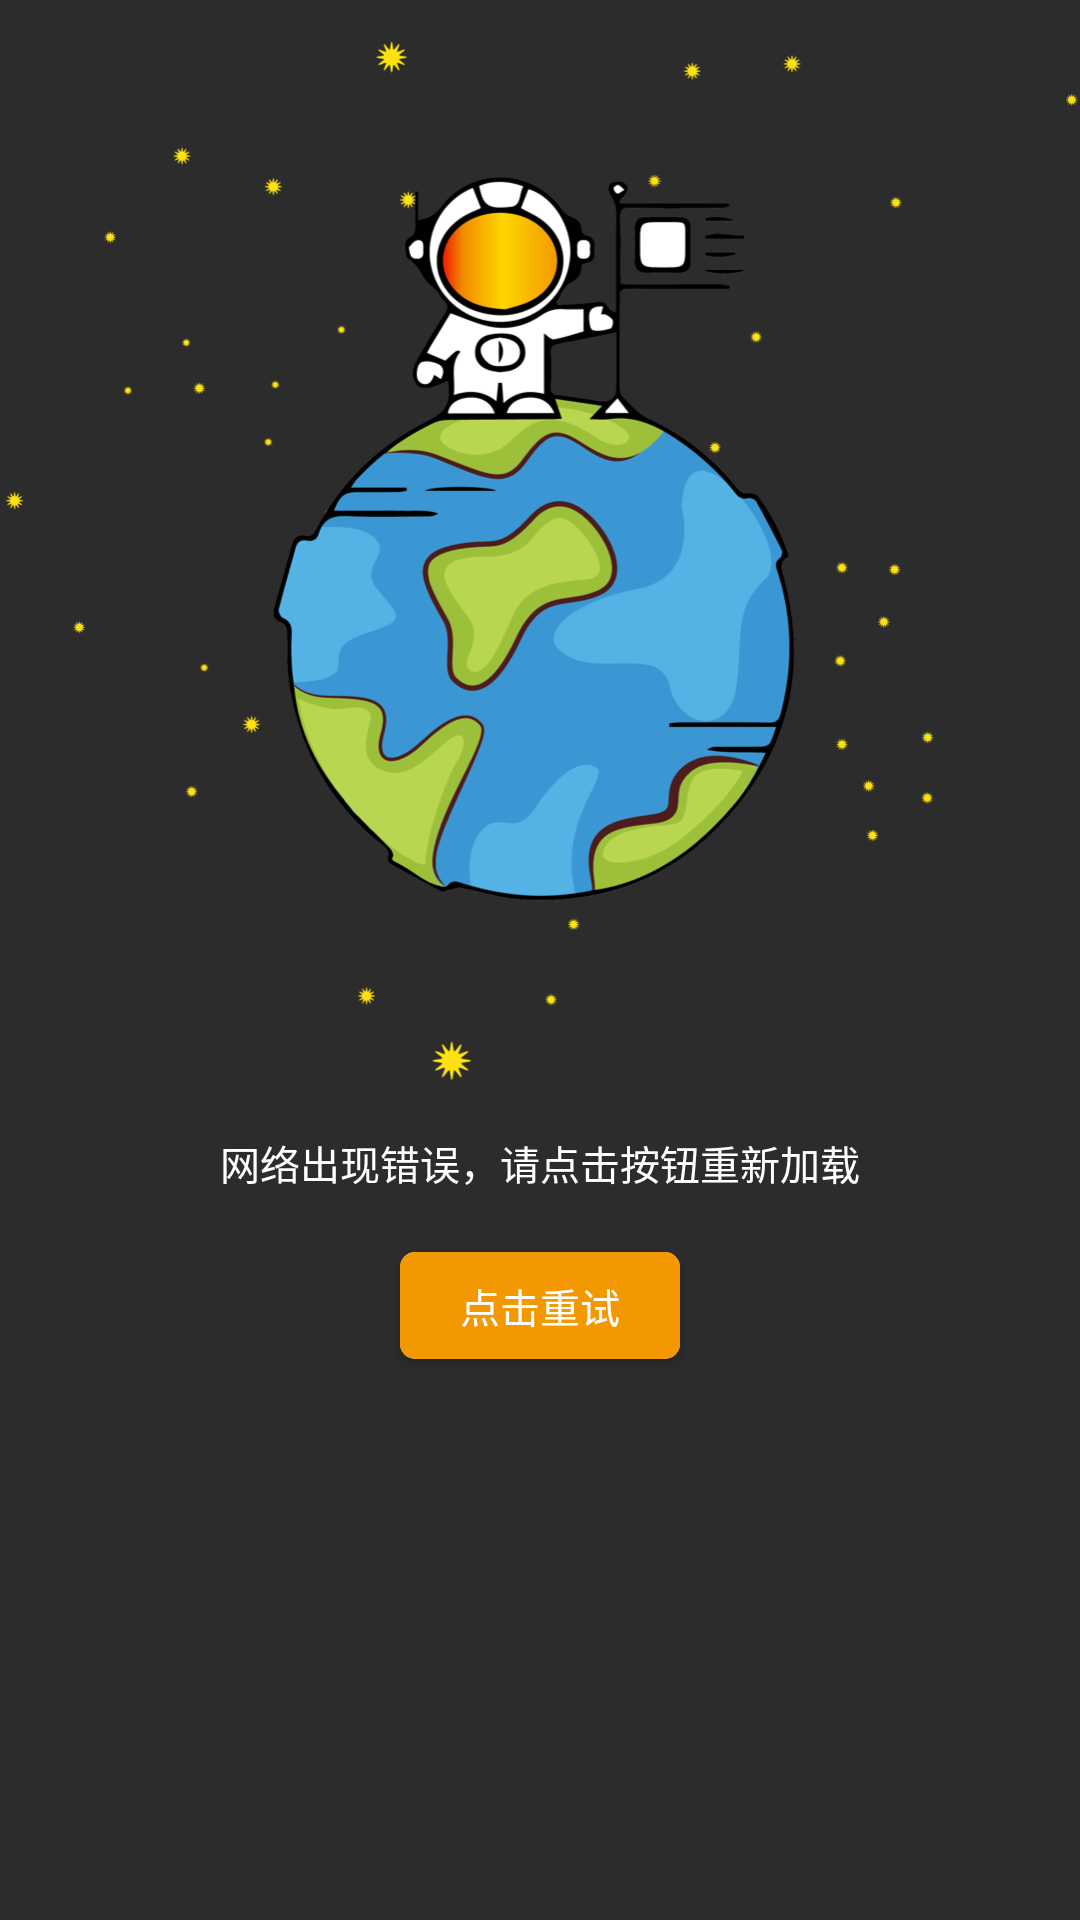

Layout XML and referenced resources for this Android screen:
<!-- AndroidManifest.xml: application theme AppTheme -->
<!-- res/layout/hotel_no_internet.xml -->
<?xml version="1.0" encoding="utf-8"?>
<LinearLayout
    xmlns:android="http://schemas.android.com/apk/res/android"
    xmlns:app="http://schemas.android.com/apk/res-auto"
    android:layout_width="match_parent"
    android:layout_height="match_parent"
    android:background="@color/bg_content"
    android:orientation="vertical">

    <ImageView
        android:layout_width="match_parent"
        android:layout_height="wrap_content"
        android:scaleType="center"
        android:src="@drawable/bg_no_internet"/>

    <TextView
        android:layout_width="match_parent"
        android:layout_height="wrap_content"
        android:layout_marginTop="10dp"
        android:gravity="center"
        android:text="网络出现错误，请点击按钮重新加载"
        android:textColor="@color/white"
        android:textSize="13.44sp"/>

    <android.support.v7.widget.CardView
        android:layout_width="wrap_content"
        android:layout_height="wrap_content"
        android:layout_gravity="center_horizontal"
        android:layout_marginTop="20dp"
        app:cardCornerRadius="5dp">

        <TextView
            android:id="@+id/tv_hotel_no_internet_reset"
            android:layout_width="wrap_content"
            android:layout_height="wrap_content"
            android:background="@color/bg_light"
            android:paddingBottom="8dp"
            android:paddingEnd="20dp"
            android:paddingStart="20dp"
            android:paddingTop="8dp"
            android:text="点击重试"
            android:textColor="@color/white"
            android:textSize="13.44sp"/>
    </android.support.v7.widget.CardView>

</LinearLayout>
<!-- resources referenced by this layout -->
<resources>
  <color name="bg_content">#2C2C2C</color>
  <color name="bg_light">#F39800</color>
  <color name="white">#FFFFFF</color>
  <!-- drawable bg_no_internet: png bitmap (drawable-xhdpi, 135524 bytes) -->
  <style name="AppTheme" parent="Theme.AppCompat.Light.DarkActionBar">
          <item name="windowNoTitle">true</item>
          
          <item name="colorPrimary">@color/colorPrimary</item>
          <item name="colorPrimaryDark">@color/colorPrimaryDark</item>
          <item name="colorAccent">@color/colorAccent</item>
      </style>
  <color name="colorPrimary">#3F51B5</color>
  <color name="colorPrimaryDark">#303F9F</color>
  <color name="colorAccent">#FF4081</color>
</resources>
